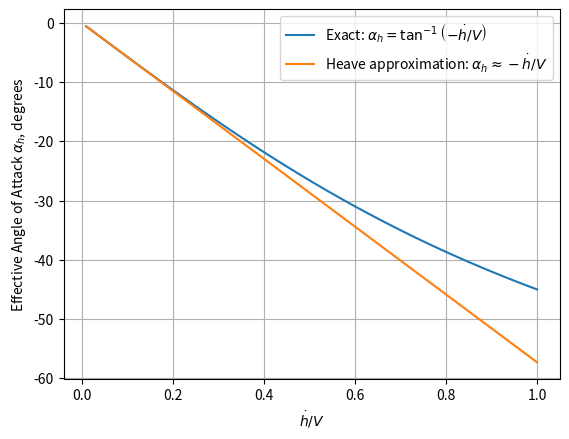
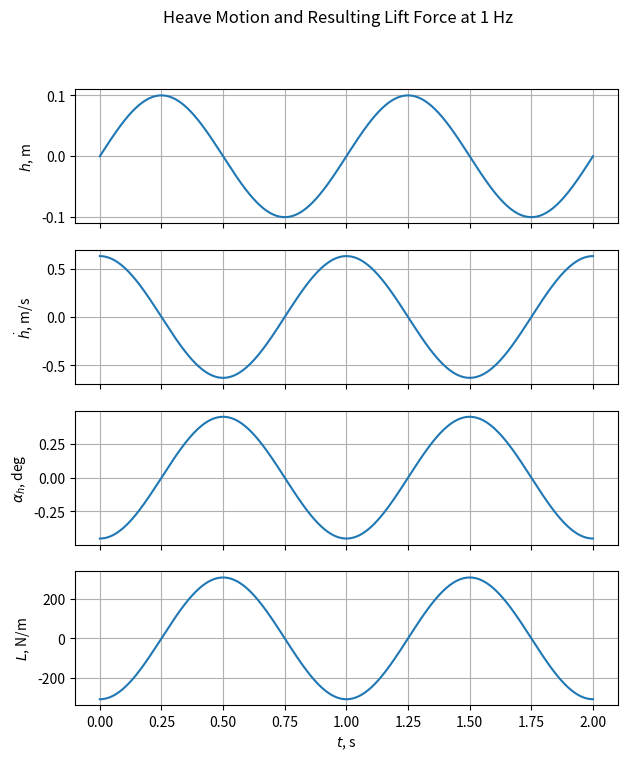
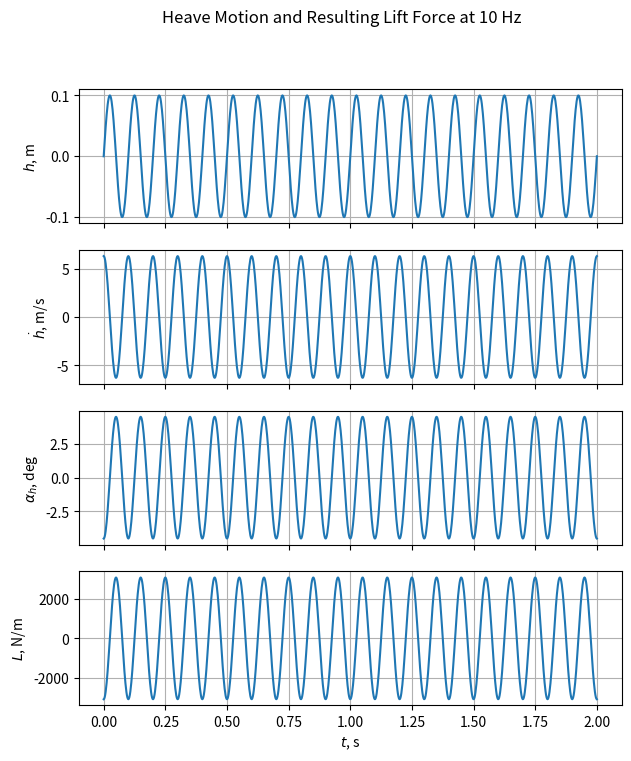
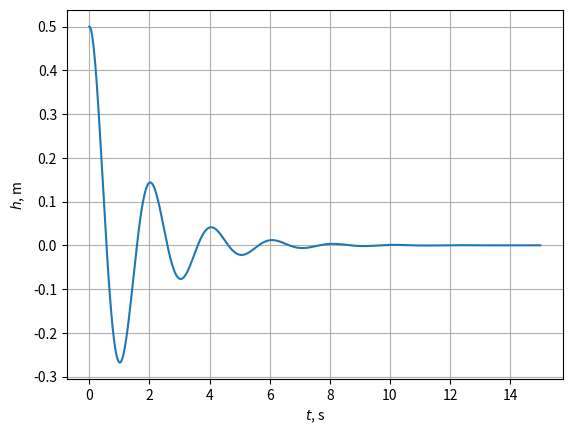
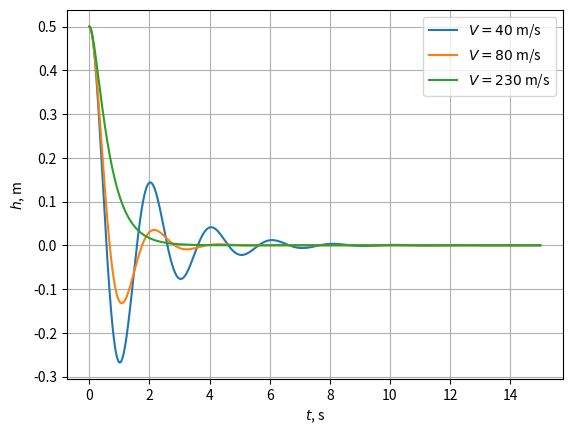
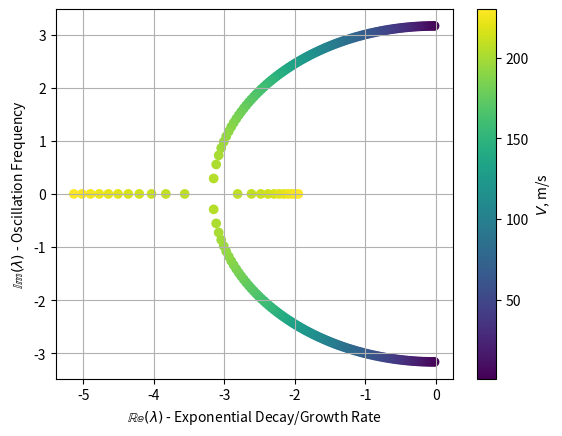
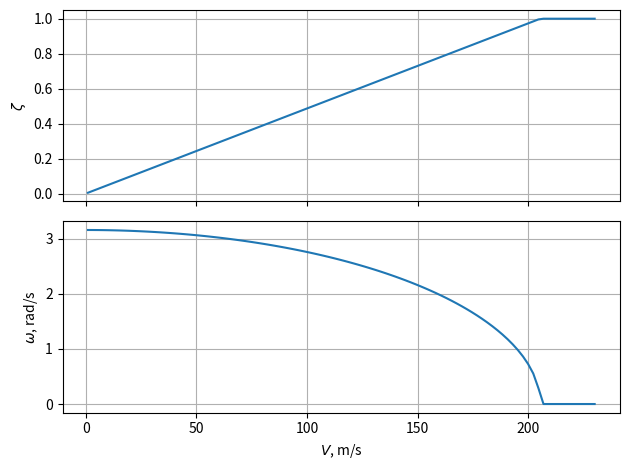

These figures' Python source, in order:
# We start by importing necessary libraries
import numpy as np
import matplotlib.pyplot as plt

# Enable interactive plots - remember to change "widget" to "inline" if running in Google Colab
%matplotlib widget

# Define range of ratios h_dot/V
h_dot_over_V = np.linspace(0.01, 1, 100)

# Calculate exact and approximate effective angle of attack
alpha_exact = np.arctan(-h_dot_over_V)  # radians
alpha_approx = -h_dot_over_V  # radians, small angle approximation

# Plot the exact and approximate effective angle of attack
plt.figure()
plt.plot(
    h_dot_over_V,
    np.degrees(alpha_exact),
    label="Exact: $\\alpha_h = \\tan^{-1}\\left(-\\dot{h}/V\\right)$",
)
plt.plot(
    h_dot_over_V,
    np.degrees(alpha_approx),
    label="Heave approximation: $\\alpha_h \\approx -\\dot{h}/V$",
)
plt.xlabel("$\\dot{h}/V$")
plt.ylabel("Effective Angle of Attack $\\alpha_h$, degrees")
plt.legend()
plt.grid()
plt.show()

# Define air density, speed, chord, and lift curve slope
rho = 1.225  # kg/m^3
V = 80  # m/s
c = 1.6  # m
cl_alpha = 2 * np.pi  # per radian

# Calculate dynamic pressure
q = 0.5 * rho * V**2  # Pa

# Define time array - let's observe for 2 seconds
t = np.linspace(0, 2, 1000)  # seconds

# Define heave motion amplitude of 0.1 m
h_amp = 0.1  # m

# We investigate two frequencies: 1 Hz (lower) and 10 Hz (higher)
f_range = [1, 10]  # Hz

# Iterate over the two frequencies
for f in f_range:

    # Calculate heave motion
    h = h_amp * np.sin(2 * np.pi * f * t)  # m

    # Calculate heave velocity
    h_dot = h_amp * 2 * np.pi * f * np.cos(2 * np.pi * f * t)  # m/s

    # Calculate effective angle of attack
    alpha_h = -h_dot / V  # radians

    # Calculate lift force using quasi-steady approximation
    L = q * c * cl_alpha * alpha_h  # N

    # Plot heave, heave velocity, effective angle of attack, and lift force
    # We create four subplots one below the other (4 rows, 1 column)
    # We set the figure size to be taller for better visibility (values in inches)
    # We use sharex=True to share the x-axis (time) between the two plots
    fig, axes = plt.subplots(4, 1, figsize=(7, 8), sharex=True)

    # Plot heave motion
    axes[0].plot(t, h)
    axes[0].set_ylabel("$h$, m")
    axes[0].grid()

    # Plot heave velocity
    axes[1].plot(t, h_dot)
    axes[1].set_ylabel("$\\dot{h}$, m/s")
    axes[1].grid()

    # Plot effective angle of attack
    axes[2].plot(t, np.degrees(alpha_h))  # Convert to degrees for better readability
    axes[2].set_ylabel("$\\alpha_h$, deg")
    axes[2].grid()

    # Plot lift force
    axes[3].plot(t, L)
    axes[3].set_ylabel("$L$, N/m")
    axes[3].set_xlabel("$t$, s")
    axes[3].grid()

    # Set figure title and show the plot
    fig.suptitle(f"Heave Motion and Resulting Lift Force at {f} Hz")
    plt.show()

# Let's define the missing system parameters
m = 200.0  # mass per unit span (kg/m)
k_h = 2e3  # heave stiffness (N/m)


# Here we define the function to build the system matrix
# Since we want to investigate how the dynamic response changes with flight speed,
# we will pass dynamic pressure and velocity as arguments to the function and
# assume other parameters are fixed (m, k_h, c, cl_alpha)
def build_system_matrix(dynamic_pressure, velocity):
    """
    Constructs the system matrix A for the 1-DOF heave model.

    Parameters:
    dynamic_pressure (float): Dynamic pressure (N/m^2)
    velocity (float): Flight speed (m/s)

    Returns:
    system_matrix (numpy array): 2x2 system matrix
    """
    # When writing a function, we try to name variables in a way that they do not shadow the global variables

    # Assemble system matrix
    # Row 1: [0, 1]
    # Row 2: [-kh/m, -q*S*cl_alpha/(m*V)]
    # Note: the function can access global variables m, k_h, c, cl_alpha
    system_matrix = np.array(
        [[0, 1], [-k_h / m, -dynamic_pressure * c * cl_alpha / (m * velocity)]]
    )

    # Return the system matrix
    return system_matrix

# In python, when we use the syntax from module import function,
# the function is directly accessible without prefixing it with the module name.
from scipy.integrate import odeint


# Define the function that returns dx/dt = A * x
def state_space_model(x, time_array, system_matrix):
    """
    Computes the derivative of the state vector.

    Parameters:
    x (array): State vector [h, h_dot]
    time_array (float): Time (not used here because our system is linear time-invariant, but odeint requires it)
    system_matrix (matrix): System matrix

    Returns:
    dxdt (array): Time derivative of the state vector
    """
    dxdt = system_matrix @ x
    return dxdt

# Define flight speed
V = 40  # m/s

# Calculate dynamic pressure
q = 0.5 * rho * V**2  # Pa

# Build the system matrix for this speed
A = build_system_matrix(q, V)

# Define simulation parameters
t = np.linspace(0, 15, 1000)  # Simulate for 15 seconds
initial_condition = [0.5, 0.0]  # Initial displacement h = 0.5 m, h_dot = 0 m/s

# Solve the ODE
# args=(A,) passes the matrix A to our function
# odeint returns the solution array in which each column corresponds to a state variable (h and h_dot)
solution_array = odeint(state_space_model, initial_condition, t, args=(A,))

# Extract 'h' (the first column of the solution)
h_response = solution_array[:, 0]

# Plot the time response
plt.figure()
plt.plot(t, h_response)
plt.xlabel("$t$, s")
plt.ylabel("$h$, m")
plt.grid(True)
plt.show()

# Define flight speeds to test
flight_speeds = [40, 80, 230]

# Create figure
plt.figure()

# Iterate over speeds
for V in flight_speeds:

    # Calculate dynamic pressure
    q = 0.5 * rho * V**2  # Pa

    # Build the system matrix for this speed
    A = build_system_matrix(q, V)

    # Solve the ODE
    solution_array = odeint(state_space_model, initial_condition, t, args=(A,))

    # Extract 'h' (the first column of the solution)
    h_response = solution_array[:, 0]

    # Plot
    plt.plot(t, h_response, label=f"$V = {V}$ m/s")

# Set axes labels, legend, and grid
plt.xlabel("$t$, s")
plt.ylabel("$h$, m")
plt.legend()
plt.grid(True)
plt.show()

# Define flight speed
# ...

# Calculate dynamic pressure
# ...

# Build the system matrix for this speed
# ...

# Solve the ODE
# ...

# Extract 'h' (the first column of the solution)
# ...

# Plot the time response
# ...

# Iterate over speeds
for V in flight_speeds:

    # Calculate dynamic pressure
    q = 0.5 * rho * V**2

    # Build the system matrix for this speed
    A = build_system_matrix(q, V)

    # Compute eigenvalues
    # We use the eigvals function from the linear algebra module of NumPy
    eigenvalues = np.linalg.eigvals(A)

    # Print eigenvalues
    print(f"Flight Speed: {V} m/s, Eigenvalues: {eigenvalues}")

# Define flight speed
V = 40  # m/s

# Calculate dynamic pressure
# ...

# Build the system matrix for this speed
# ...

# Compute eigenvalues
# ...

# Take imaginary part
# ...

# Calculate period
# ...

# Print period
# ...

# Range of velocities to analyze
velocities = np.linspace(1, 230, 100)

# Initialize arrays to store real and imaginary parts of eigenvalues
# To plot the root locus, we will use the pyplot function scatter, which expects 1D arrays
# We know there will be 2 eigenvalues for each velocity, so we preallocate a 1D array with shape (N_velocities * 2,)
real_parts = np.zeros((len(velocities) * 2,))
imag_parts = np.zeros((len(velocities) * 2,))

# Iterate over velocities
for idx, V in enumerate(velocities):

    # Calculate dynamic pressure
    q = 0.5 * rho * V**2  # Pa

    # Build system matrix
    A = build_system_matrix(q, V)

    # Compute eigenvalues
    eigenvalues = np.linalg.eigvals(A)

    # Store real and imaginary parts
    # Since we have 2 eigenvalues for each velocity, we store them in the appropriate slice of the preallocated arrays
    real_parts[idx * 2 : (idx + 1) * 2] = eigenvalues.real
    imag_parts[idx * 2 : (idx + 1) * 2] = eigenvalues.imag

# Create figure
plt.figure()

# Scatter plot: x=Real, y=Imaginary, Color=Speed
# The arrays including the real and imaginary parts have shape (N_velocities * 2,)
# In order to color the points according to velocity, we need to repeat each velocity twice to match the structure of the real_parts and imag_parts arrays
# We use the repeat function from NumPy to achieve this
# The function call np.repeat(velocities, 2) creates an array where each element of the velocity array is repeated twice consecutively
# The scatter function returns a PathCollection object that we can use to create the colorbar
sc = plt.scatter(real_parts, imag_parts, c=np.repeat(velocities, 2))

# Set plot elements
plt.xlabel("$\\mathbb{Re}(\\lambda)$ - Exponential Decay/Growth Rate")
plt.ylabel("$\\mathbb{Im}(\\lambda)$ - Oscillation Frequency")
plt.grid(True)

# Add colorbar and show plot
plt.colorbar(sc, label="$V$, m/s")
plt.show()

# Initialize arrays to store frequency and damping ratio
# Since we have one degree of freedom, there will be one frequency and one damping ratio per velocity
frequencies = np.zeros(len(velocities))  # these will be angular frequencies omega
damping_ratios = np.zeros(len(velocities))

# We need to iterate over the previously computed real and imaginary parts to calculate frequency and damping ratio
# However, for how we constructed the arrays, we need to skip every other entry
for idx, (real, imag) in enumerate(zip(real_parts[::2], imag_parts[::2])):

    # Calculate frequency
    frequencies[idx] = np.abs(imag)
    
    # Calculate Damping Ratio zeta
    damping_ratios[idx] = -real / np.sqrt(real**2 + imag**2)


# Create figure with two subplots
fig, (ax1, ax2) = plt.subplots(2, 1, sharex=True)

# Plot 1: V-g plot (damping vs velocity)
ax1.plot(velocities, damping_ratios)
ax1.set_ylabel('$\\zeta$')
ax1.grid(True)

# Plot 2: V-f plot (frequency vs velocity)
ax2.plot(velocities, frequencies)
ax2.set_ylabel('$\\omega$, rad/s')
ax2.set_xlabel('$V$, m/s')
ax2.grid(True)

# Set tigt layout and show plot
plt.tight_layout()
plt.show()

# Code here your exercises and enjoy!
# ...